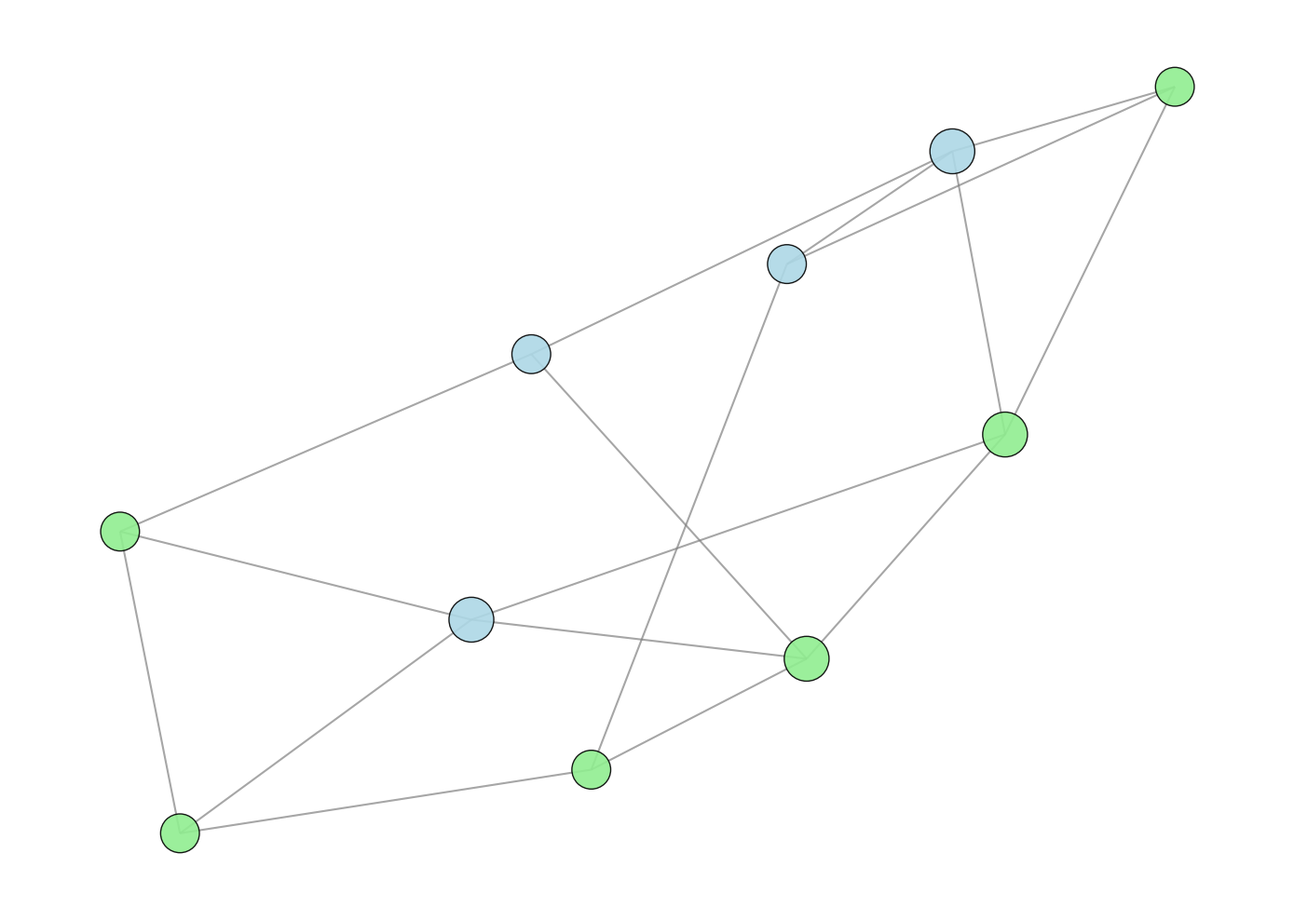

Reproduce this figure in Python.
import matplotlib.pyplot as plt
import networkx as nx

institutions = [
    'MIT Quantum Lab', 'Stanford AI Lab', 'Cambridge QI', 'Oxford Computing',
    'Caltech Research', 'IBM Q System', 'Google AI Quantum', 'Microsoft Research',
    'Harvard Quantum Initiative', 'ETH Zurich'
]

collaborations = [
    ('MIT Quantum Lab', 'Stanford AI Lab'), ('MIT Quantum Lab', 'IBM Q System'),
    ('MIT Quantum Lab', 'Google AI Quantum'), ('Stanford AI Lab', 'Cambridge QI'),
    ('Stanford AI Lab', 'Oxford Computing'), ('Stanford AI Lab', 'Microsoft Research'),
    ('Cambridge QI', 'Oxford Computing'), ('Cambridge QI', 'Caltech Research'),
    ('Cambridge QI', 'IBM Q System'), ('Oxford Computing', 'ETH Zurich'),
    ('Oxford Computing', 'Google AI Quantum'), ('Caltech Research', 'IBM Q System'),
    ('Caltech Research', 'Microsoft Research'), ('Google AI Quantum', 'ETH Zurich'),
    ('Google AI Quantum', 'Harvard Quantum Initiative'), ('Microsoft Research', 'Harvard Quantum Initiative'),
    ('ETH Zurich', 'Harvard Quantum Initiative')
]

G = nx.Graph()
G.add_nodes_from(institutions)
G.add_edges_from(collaborations)

pos = nx.spring_layout(G, seed=24)

plt.figure(figsize=(14, 10))
node_sizes = [G.degree(node) * 300 for node in G.nodes]
node_colors = ['lightblue' if 'Quantum' in node or 'QI' in node else 'lightgreen' for node in G.nodes]

nx.draw_networkx_nodes(G, pos, node_size=node_sizes, node_color=node_colors, alpha=0.9, edgecolors='black')
nx.draw_networkx_edges(G, pos, width=1.5, alpha=0.7, edge_color='gray', style='solid')

plt.tight_layout()
plt.axis('off')

plt.show()
